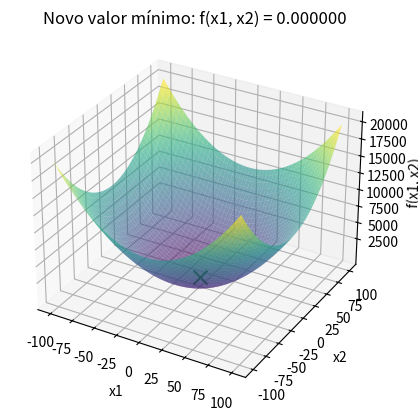

The script that saved this image:
import numpy as np
import matplotlib.pyplot as plt
from mpl_toolkits.mplot3d import Axes3D
from collections import Counter

# Função a ser minimizada
def objective_function(x):
    return x[0]**2 + x[1]**2

# Função para mostrar o gráfico ao encontrar um novo valor mínimo
def mostrar_grafico_lrs(x_opt, f_opt):
    x1_range = np.linspace(-100, 100, 400)
    x2_range = np.linspace(-100, 100, 400)
    x1_grid, x2_grid = np.meshgrid(x1_range, x2_range)
    z_grid = objective_function([x1_grid, x2_grid])

    fig = plt.figure()
    ax = fig.add_subplot(111, projection='3d')
    ax.plot_surface(x1_grid, x2_grid, z_grid, cmap='viridis', alpha=0.6)
    ax.scatter(x_opt[0], x_opt[1], f_opt, color='g', marker='x', s=100)
    ax.set_xlabel('x1')
    ax.set_ylabel('x2')
    ax.set_zlabel('f(x1, x2)')
    ax.set_xticks([-100, -75, -50, -25, 0, 25, 50, 75, 100])
    ax.set_yticks([-100, -75, -50, -25, 0, 25, 50, 75, 100])
    ax.set_zticks([2500, 5000, 7500, 10000, 12500, 15000, 17500, 20000])
    plt.title(f'Novo valor mínimo: f(x1, x2) = {f_opt:.6f}')
    plt.show()

# Ajustar o Local Random Search (LRS)
def local_random_search_with_plot(n_iterations, bounds, std_dev, patience):
    best = np.random.uniform(low=bounds[0], high=bounds[1], size=2)
    best_eval = objective_function(best)
    no_improvement_count = 0

    for i in range(n_iterations):
        candidate = best + np.random.normal(0, std_dev, size=2)
        candidate = np.clip(candidate, bounds[0], bounds[1])
        candidate_eval = objective_function(candidate)

        if candidate_eval < best_eval:
            best, best_eval = candidate, candidate_eval
            no_improvement_count = 0
        else:
            no_improvement_count += 1

        if no_improvement_count >= patience:
            break

    return best, best_eval

# Parâmetros
R = 30  # Número de repetições
std_dev = 0.1
patience = 100
n_iterations = 10000
bounds = [-100, 100]
melhor_solucao_lrs = None
melhor_valor_lrs = float('inf')
resultados_lrs = []

# Executar o algoritmo Local Random Search (LRS)
for r in range(R):
    print(f"\nExecução {r + 1}/{R}:")
    x_result_lrs, f_result_lrs = local_random_search_with_plot(n_iterations, bounds, std_dev, patience)

    resultados_lrs.append(f_result_lrs)

    if f_result_lrs < melhor_valor_lrs:
        melhor_valor_lrs = f_result_lrs
        melhor_solucao_lrs = x_result_lrs

# Exibir a melhor solução e o resultado mais frequente
print(f"\nMelhor solução encontrada: x1 = {melhor_solucao_lrs[0]:.3f}, x2 = {melhor_solucao_lrs[1]:.3f}")
print(f"Valor mínimo da função: {melhor_valor_lrs:.6f}")

# Mostrar o gráfico da melhor solução encontrada
mostrar_grafico_lrs(melhor_solucao_lrs, melhor_valor_lrs)

resultado_mais_frequente_lrs = Counter(resultados_lrs).most_common(1)[0]
print(f"O resultado mais frequente foi {resultado_mais_frequente_lrs[0]:.6f}, encontrado {resultado_mais_frequente_lrs[1]} vezes.")
